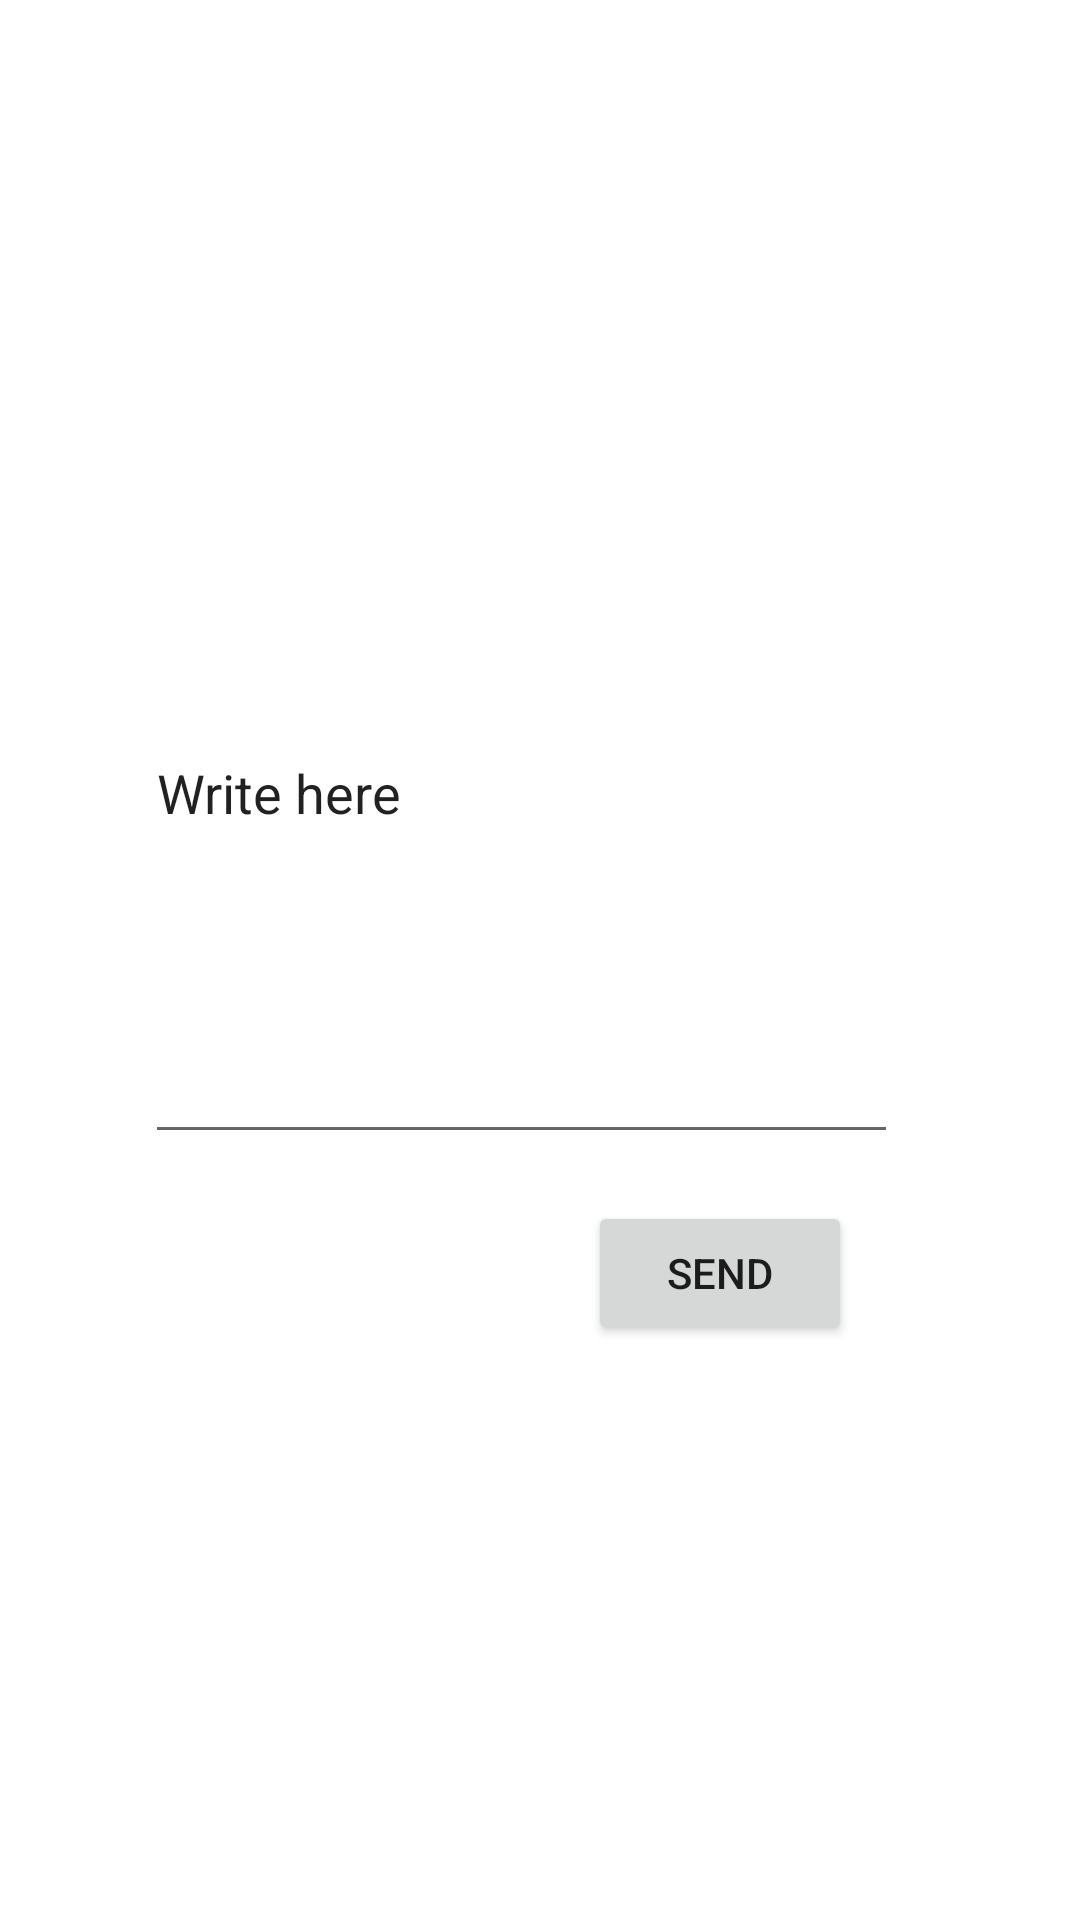

Produce the Android XML layout that renders to this screen, including the resource entries it uses.
<!-- AndroidManifest.xml: application theme Theme.PlantManagerApp -->
<!-- res/layout/activity_suggestion.xml -->
<?xml version="1.0" encoding="utf-8"?>
<androidx.constraintlayout.widget.ConstraintLayout xmlns:android="http://schemas.android.com/apk/res/android"
    xmlns:app="http://schemas.android.com/apk/res-auto"
    xmlns:tools="http://schemas.android.com/tools"
    android:layout_width="match_parent"
    android:layout_height="match_parent"
    tools:context=".SuggestionActivity">

    <EditText
        android:id="@+id/editTextTextPersonName2"
        android:layout_width="251dp"
        android:layout_height="244dp"
        android:ems="10"
        android:inputType="textPersonName"
        android:text="Write here"
        app:layout_constraintBottom_toBottomOf="parent"
        app:layout_constraintEnd_toEndOf="parent"
        app:layout_constraintHorizontal_bias="0.443"
        app:layout_constraintStart_toStartOf="parent"
        app:layout_constraintTop_toTopOf="parent"
        app:layout_constraintVertical_bias="0.355" />

    <Button
        android:id="@+id/button12"
        android:layout_width="wrap_content"
        android:layout_height="wrap_content"
        android:text="Send"
        app:layout_constraintBottom_toBottomOf="parent"
        app:layout_constraintEnd_toEndOf="parent"
        app:layout_constraintHorizontal_bias="0.72"
        app:layout_constraintStart_toStartOf="parent"
        app:layout_constraintTop_toTopOf="parent"
        app:layout_constraintVertical_bias="0.676" />
</androidx.constraintlayout.widget.ConstraintLayout>
<!-- resources referenced by this layout -->
<resources>
  <style name="Theme.PlantManagerApp" parent="Theme.MaterialComponents.DayNight.DarkActionBar">
          
          <item name="colorPrimary">@color/purple_500</item>
          <item name="colorPrimaryVariant">@color/purple_700</item>
          <item name="colorOnPrimary">@color/white</item>
          
          <item name="colorSecondary">@color/teal_200</item>
          <item name="colorSecondaryVariant">@color/teal_700</item>
          <item name="colorOnSecondary">@color/black</item>
          
          <item name="android:statusBarColor" tools:targetApi="l">?attr/colorPrimaryVariant</item>
          
      </style>
  <!-- not gathered from this repository: default colours our renderer supplied (Android Studio template values) -->
  <color name="purple_500">#FF6200EE</color>
  <color name="purple_700">#FF3700B3</color>
  <color name="teal_200">#FF03DAC5</color>
  <color name="teal_700">#FF018786</color>
  <color name="black">#FF000000</color>
  <color name="white">#FFFFFFFF</color>
</resources>
